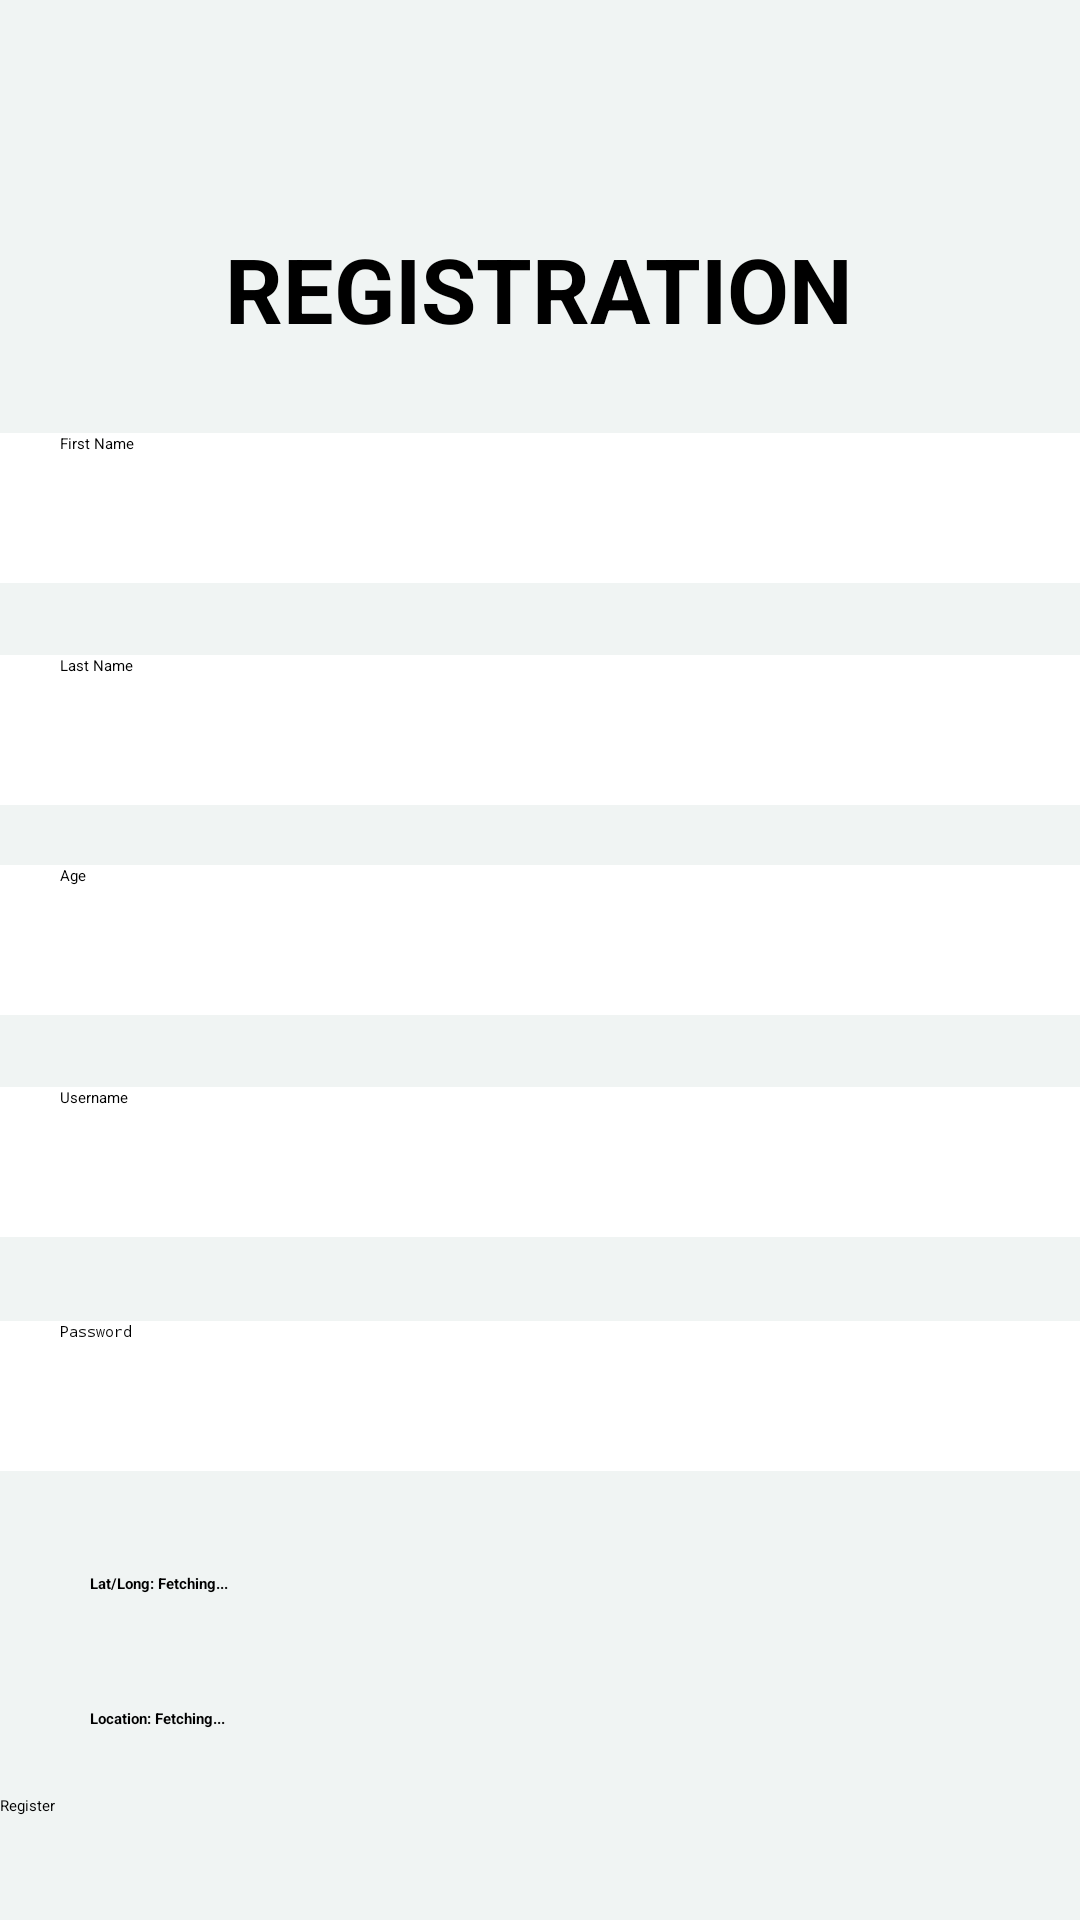

Write the Android layout XML for this screen, with the resource values it uses.
<!-- AndroidManifest.xml: application theme Theme.RealtimedatabaseKotlin -->
<!-- res/layout/activity_register.xml -->
<ScrollView xmlns:android="http://schemas.android.com/apk/res/android"
    xmlns:app="http://schemas.android.com/apk/res-auto"
    xmlns:tools="http://schemas.android.com/tools"
    android:layout_width="match_parent"
    android:layout_height="match_parent"
    android:background="@color/background"
    tools:context=".RegisterActivity">

    <androidx.constraintlayout.widget.ConstraintLayout
        android:layout_width="match_parent"
        android:layout_height="wrap_content">

        
        <ImageView
            android:id="@+id/imageView"
            android:layout_width="wrap_content"
            android:layout_height="wrap_content"
            android:src="@drawable/shape"
            app:layout_constraintStart_toStartOf="parent"
            app:layout_constraintTop_toTopOf="parent" />

        

        
        <TextView
            android:id="@+id/textView2"
            android:layout_width="wrap_content"
            android:layout_height="wrap_content"
            android:layout_marginTop="76dp"
            android:text="REGISTRATION"
            android:textColor="@color/black"
            android:textSize="30sp"
            android:textStyle="bold"
            app:layout_constraintEnd_toEndOf="parent"
            app:layout_constraintHorizontal_bias="0.497"
            app:layout_constraintStart_toStartOf="parent"
            app:layout_constraintTop_toTopOf="parent" />

        <EditText
            android:id="@+id/lastName"
            android:layout_width="360dp"
            android:layout_height="50dp"
            android:layout_marginTop="24dp"
            android:background="@drawable/input"
            android:hint="Last Name"
            android:paddingLeft="20dp"
            app:layout_constraintEnd_toEndOf="parent"
            app:layout_constraintHorizontal_bias="0.49"
            app:layout_constraintStart_toStartOf="parent"
            app:layout_constraintTop_toBottomOf="@+id/firstName" />

        <EditText
            android:id="@+id/age"
            android:layout_width="360dp"
            android:layout_height="50dp"
            android:layout_marginTop="20dp"
            android:background="@drawable/input"
            android:hint="Age"
            android:inputType="number"
            android:paddingLeft="20dp"
            app:layout_constraintEnd_toEndOf="parent"
            app:layout_constraintHorizontal_bias="0.509"
            app:layout_constraintStart_toStartOf="parent"
            app:layout_constraintTop_toBottomOf="@+id/lastName" />

        <EditText
            android:id="@+id/userName"
            android:layout_width="360dp"
            android:layout_height="50dp"
            android:layout_marginTop="24dp"
            android:background="@drawable/input"
            android:hint="Username"
            android:inputType="text"
            android:paddingLeft="20dp"
            app:layout_constraintEnd_toEndOf="parent"
            app:layout_constraintHorizontal_bias="0.509"
            app:layout_constraintStart_toStartOf="parent"
            app:layout_constraintTop_toBottomOf="@+id/age" />

        <EditText
            android:id="@+id/password"
            android:layout_width="360dp"
            android:layout_height="50dp"
            android:layout_marginTop="28dp"
            android:background="@drawable/input"
            android:hint="Password"
            android:inputType="textPassword"
            android:paddingLeft="20dp"
            app:layout_constraintEnd_toEndOf="parent"
            app:layout_constraintHorizontal_bias="0.509"
            app:layout_constraintStart_toStartOf="parent"
            app:layout_constraintTop_toBottomOf="@+id/userName" />

        <EditText
            android:id="@+id/firstName"
            android:layout_width="360dp"
            android:layout_height="50dp"
            android:layout_marginTop="28dp"
            android:background="@drawable/input"
            android:hint="First Name"
            android:paddingLeft="20dp"
            app:layout_constraintEnd_toEndOf="parent"
            app:layout_constraintHorizontal_bias="0.509"
            app:layout_constraintStart_toStartOf="parent"
            app:layout_constraintTop_toBottomOf="@+id/textView2" />

        

        

        


        

        
        <Button
            android:id="@+id/registerBtn"
            android:layout_width="360dp"
            android:layout_height="60dp"
            android:layout_marginTop="108dp"
            android:backgroundTint="@color/teal_200"
            android:text="Register"
            app:layout_constraintEnd_toEndOf="parent"
            app:layout_constraintHorizontal_bias="0.49"
            app:layout_constraintStart_toStartOf="parent"
            app:layout_constraintTop_toBottomOf="@+id/password" />

        <TextView
            android:id="@+id/loginTextView"
            android:layout_width="wrap_content"
            android:layout_height="wrap_content"
            android:layout_marginTop="32dp"
            android:text="Already have an account? Back to login"
            android:textColor="@color/black"
            android:textSize="18sp"
            app:layout_constraintBottom_toBottomOf="parent"
            app:layout_constraintEnd_toEndOf="parent"
            app:layout_constraintHorizontal_bias="0.497"
            app:layout_constraintStart_toStartOf="parent"
            app:layout_constraintTop_toBottomOf="@id/registerBtn"
            app:layout_constraintVertical_bias="0.049" />




        <LinearLayout
            android:id="@+id/linear1"
            android:layout_width="278dp"
            android:layout_height="51dp"
            android:layout_marginTop="4dp"

            app:layout_constraintTop_toBottomOf="@+id/password"

            tools:layout_editor_absoluteX="66dp">

            <TextView
                android:id="@+id/latlong"
                android:layout_width="wrap_content"
                android:layout_height="wrap_content"
                android:layout_marginTop="30dp"
                android:layout_marginLeft="30dp"
                android:text="Lat/Long: "
                android:textStyle="bold"

                tools:layout_editor_absoluteX="47dp" />

            <TextView
                android:id="@+id/tvLatLong"
                android:layout_width="wrap_content"
                android:layout_height="wrap_content"
                android:layout_marginTop="30dp"
                android:text="Fetching..."
                android:textStyle="bold"
                app:layout_constraintTop_toBottomOf="@+id/latlong"
                tools:layout_editor_absoluteX="47dp" />
        </LinearLayout>

        <LinearLayout
            android:layout_width="275dp"
            android:layout_height="39dp"
            android:layout_marginTop="4dp"

            app:layout_constraintTop_toBottomOf="@+id/linear1"
            tools:layout_editor_absoluteX="69dp">

            <TextView
                android:id="@+id/location"
                android:layout_width="wrap_content"
                android:layout_height="wrap_content"
                android:layout_marginTop="20dp"
                android:layout_marginLeft="30dp"
                android:text="Location: "
                android:textStyle="bold"
                app:layout_constraintTop_toBottomOf="@+id/tvLatLong"
                tools:layout_editor_absoluteX="47dp" />

            <TextView
                android:id="@+id/tvLocation"
                android:layout_width="wrap_content"
                android:layout_height="wrap_content"
                android:layout_marginTop="20dp"
                android:text="Fetching..."
                android:textStyle="bold"
                app:layout_constraintTop_toBottomOf="@+id/location"
                tools:layout_editor_absoluteX="47dp" />
        </LinearLayout>


    </androidx.constraintlayout.widget.ConstraintLayout>
</ScrollView>
<!-- resources referenced by this layout -->
<resources>
  <color name="background">#F0F4F3</color>
      //onboarding colors
  <color name="black">#FF000000</color>
  <color name="teal_200">#FF03DAC5</color>
  <!-- drawable input (drawable) -->
  <vector
      xmlns:android="http://schemas.android.com/apk/res/android"
      xmlns:aapt="http://schemas.android.com/aapt"
      android:width="360dp"
      android:height="50dp"
      android:viewportWidth="360"
      android:viewportHeight="50"
      >
  
      <group>
  
          <clip-path
              android:pathData="M0 0H360V50H0Z"
              />
  
          <path
              android:pathData="M0 0V50H360V0"
              android:fillColor="#FFFFFF"
              />
  
      </group>
  
  </vector>
  <style name="Theme.RealtimedatabaseKotlin" parent="Theme.AppCompat.NoActionBar">
          
          <item name="colorPrimary">@color/purple_200</item>
          <item name="colorPrimaryVariant">@color/purple_700</item>
          <item name="colorOnPrimary">@color/black</item>
          
          <item name="colorSecondary">@color/teal_200</item>
          <item name="colorSecondaryVariant">@color/teal_200</item>
          <item name="colorOnSecondary">@color/black</item>
          
          <item name="android:statusBarColor" tools:targetApi="l">?attr/colorPrimaryVariant</item>
          
      </style>
  <color name="purple_200">#FFBB86FC</color>
  <color name="purple_700">#FF3700B3</color>
</resources>
